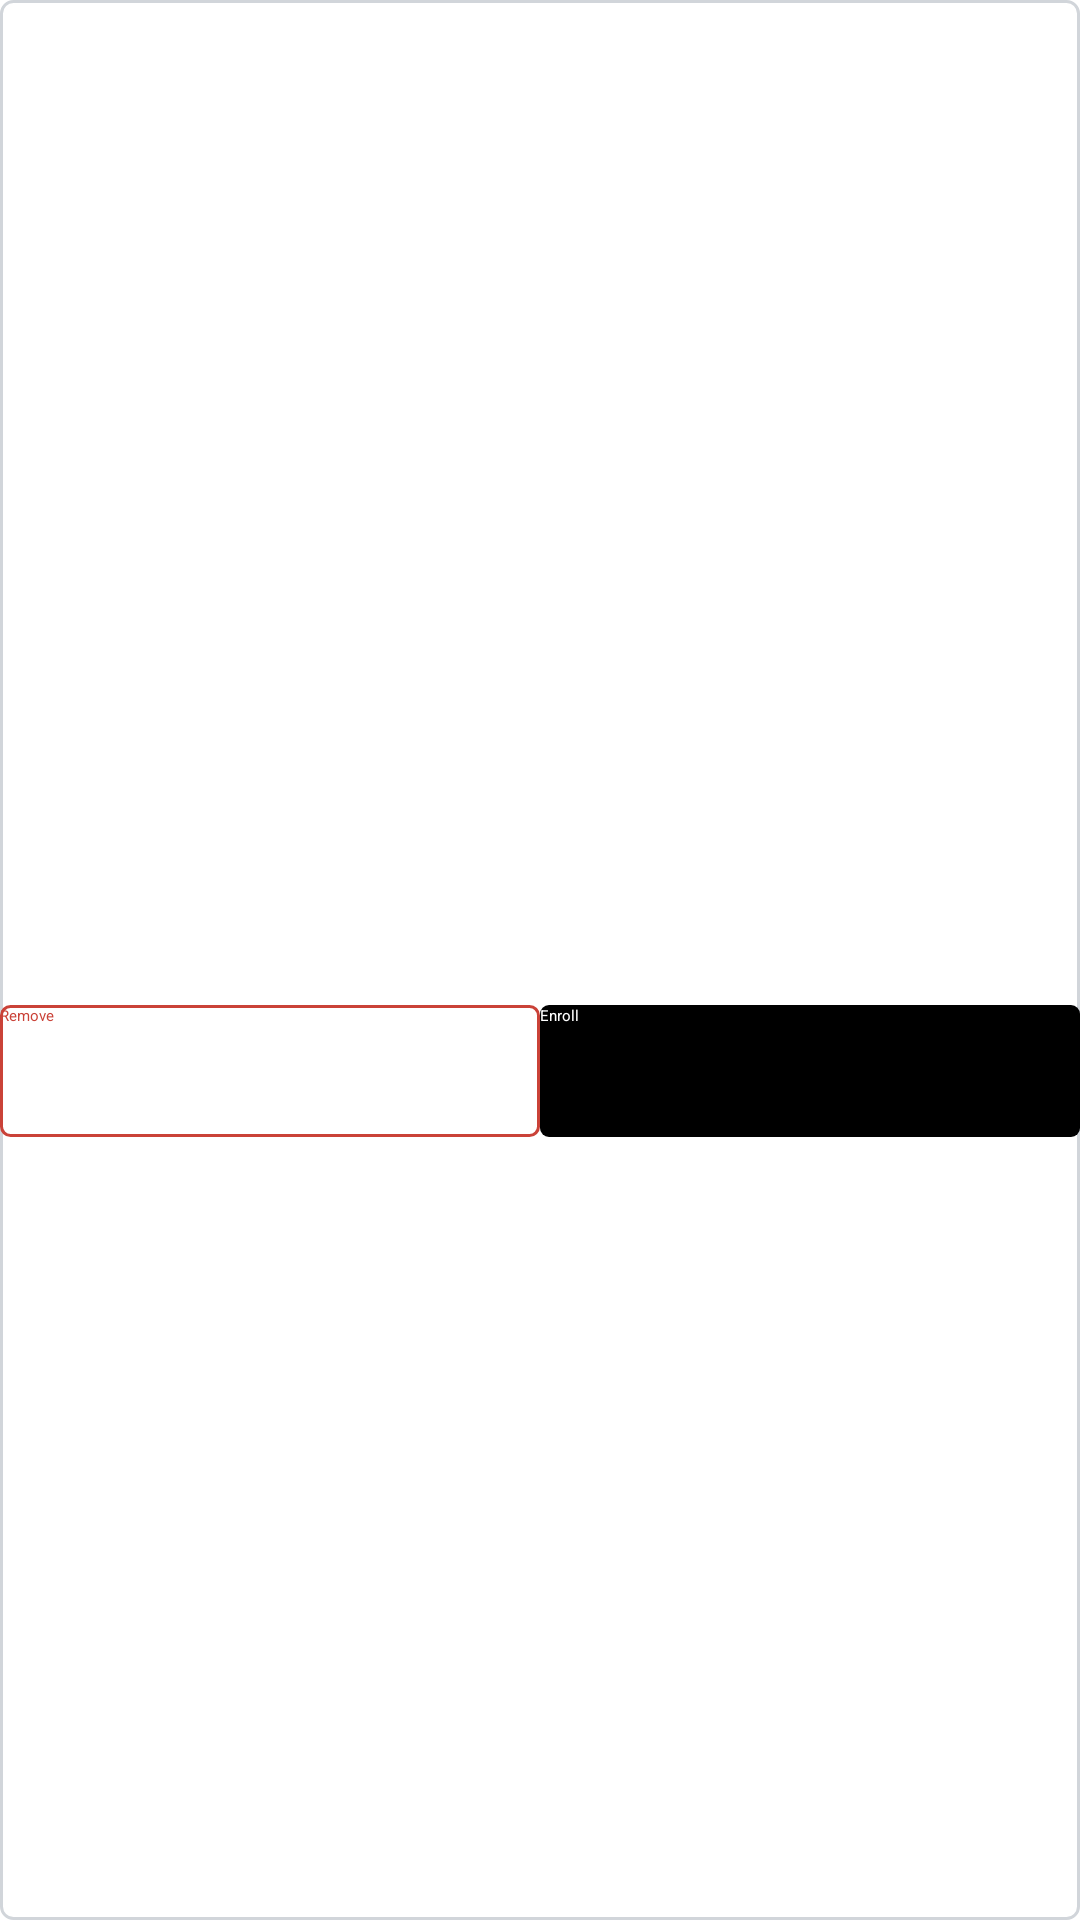

The Android layout XML behind this screen, and the referenced resources:
<!-- AndroidManifest.xml: application theme Theme.CourseGrab -->
<!-- res/layout/course_available_list_item_v2.xml -->
<?xml version="1.0" encoding="utf-8"?>
<androidx.constraintlayout.widget.ConstraintLayout xmlns:android="http://schemas.android.com/apk/res/android"
    xmlns:app="http://schemas.android.com/apk/res-auto"
    xmlns:tools="http://schemas.android.com/tools"
    android:id="@+id/linearLayout2"
    android:layout_width="match_parent"
    android:layout_height="wrap_content"
    android:layout_marginBottom="10dp"
    android:background="@drawable/card_layout_background">

    <Button
        android:id="@+id/background_Button"
        android:layout_width="match_parent"
        android:layout_height="145dp"
        android:layout_alignParentLeft="true"
        android:layout_alignParentTop="true"
        android:background="@android:color/transparent"
        app:layout_constraintBottom_toBottomOf="parent"
        app:layout_constraintEnd_toEndOf="parent"
        app:layout_constraintStart_toStartOf="parent"
        app:layout_constraintTop_toTopOf="parent"
 />

    <TextView
        android:id="@+id/course_title"
        android:layout_width="0dp"
        android:layout_height="wrap_content"
        android:layout_marginStart="16dp"
        android:layout_marginTop="16dp"
        android:ellipsize="end"
        android:fontFamily="sans-serif-medium"
        android:gravity="bottom"
        android:maxLines="2"
        android:scrollHorizontally="true"
        tools:text="CS 1998: Intro to Android"
        android:textColor="@android:color/black"
        android:textSize="18sp"
        app:layout_constraintEnd_toStartOf="@+id/course_status"
        app:layout_constraintStart_toStartOf="parent"
        app:layout_constraintTop_toTopOf="parent" />

    <ImageView
        android:id="@+id/course_status"
        android:layout_width="wrap_content"
        android:layout_height="wrap_content"
        android:layout_marginTop="8dp"
        android:layout_marginEnd="16dp"
        app:layout_constraintEnd_toEndOf="parent"
        app:layout_constraintStart_toEndOf="@+id/course_title"
        app:layout_constraintTop_toTopOf="@id/course_title"
        app:srcCompat="@drawable/ic_status_closed" />

    <TextView
        android:id="@+id/course_time"
        android:layout_width="0dp"
        android:layout_height="wrap_content"
        android:layout_marginStart="16dp"
        android:layout_marginTop="12dp"
        android:fontFamily="sans-serif-medium"
        android:gravity="bottom"
        tools:text="LEC 006 / M 7:30PM"
        android:textSize="16sp"
        app:layout_constraintEnd_toStartOf="@+id/course_pin"
        app:layout_constraintStart_toStartOf="parent"
        app:layout_constraintTop_toBottomOf="@+id/course_title" />

    <TextView
        android:id="@+id/course_pin"
        android:layout_width="wrap_content"
        android:layout_height="wrap_content"
        android:layout_marginEnd="16dp"
        android:fontFamily="sans-serif-medium"
        tools:text="10032"
        android:textSize="16sp"
        app:layout_constraintBottom_toBottomOf="@+id/course_time"
        app:layout_constraintEnd_toEndOf="parent"
        app:layout_constraintStart_toEndOf="@+id/course_time"
        app:layout_constraintTop_toTopOf="@+id/course_time" />

    <Button
        android:id="@+id/button_remove"
        android:layout_width="180dp"
        android:layout_height="44dp"
        android:layout_marginVertical="16dp"
        android:background="@drawable/remove_button_background"
        android:text="@string/remove_button"
        android:textColor="@color/removalRed"
        app:layout_constraintBottom_toBottomOf="parent"
        app:layout_constraintEnd_toStartOf="@id/button_enroll"
        app:layout_constraintStart_toStartOf="parent"
        app:layout_constraintTop_toBottomOf="@+id/course_time" />

    <Button
        android:id="@+id/button_enroll"
        android:layout_width="180dp"
        android:layout_height="44dp"
        android:layout_marginVertical="16dp"
        android:background="@drawable/enroll_button_background"
        android:text="@string/enroll_button"
        android:textColor="@android:color/background_light"
        app:layout_constraintBottom_toBottomOf="parent"
        app:layout_constraintEnd_toEndOf="parent"
        app:layout_constraintStart_toEndOf="@+id/button_remove"
        app:layout_constraintTop_toBottomOf="@+id/course_time" />


</androidx.constraintlayout.widget.ConstraintLayout>
<!-- resources referenced by this layout -->
<resources>
  <color name="removalRed">#CA4238</color>
  <!-- drawable card_layout_background (drawable) -->
  <?xml version="1.0" encoding="utf-8"?>
  <shape xmlns:android="http://schemas.android.com/apk/res/android">
      <solid android:color="#FFFFFF"/>
      <stroke android:width="1dp" android:color="#d1d5da" />
      <corners android:radius="4dp"/>
      <padding android:left="0dp" android:top="0dp" android:right="0dp" android:bottom="0dp" />
  </shape>
  <!-- drawable enroll_button_background (drawable) -->
  <?xml version="1.0" encoding="utf-8"?>
  <shape xmlns:android="http://schemas.android.com/apk/res/android">
      <solid android:color="@android:color/background_dark"/>
      <corners android:radius="3dp"/>
      <padding android:left="0dp" android:top="0dp" android:right="0dp" android:bottom="0dp" />
  </shape>
  <!-- drawable ic_status_closed (drawable) -->
  <vector xmlns:android="http://schemas.android.com/apk/res/android"
      android:width="16dp"
      android:height="16dp"
      android:viewportWidth="16"
      android:viewportHeight="16">
    <path
        android:pathData="M2,0L14,0A2,2 0,0 1,16 2L16,14A2,2 0,0 1,14 16L2,16A2,2 0,0 1,0 14L0,2A2,2 0,0 1,2 0z"
        android:fillColor="#CA4238"/>
  </vector>
  <!-- drawable remove_button_background (drawable) -->
  <?xml version="1.0" encoding="utf-8"?>
  <shape xmlns:android="http://schemas.android.com/apk/res/android">
      <solid android:color="#FFFFFF"/>
      <stroke android:width="1dp" android:color="@color/removalRed" />
      <corners android:radius="3dp"/>
      <padding android:left="0dp" android:top="0dp" android:right="0dp" android:bottom="0dp" />
  </shape>
  <string name="enroll_button">Enroll</string>
  <string name="remove_button">Remove</string>
</resources>
